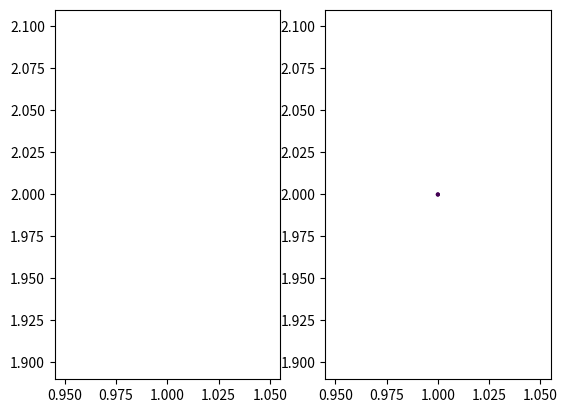

This figure's Python source:
#!/usr/bin/env python3

import numpy as np
import matplotlib.pyplot as plt

def subfigures(a):
    fig, ax = plt.subplots(1,2)
    ax[0].plot(a[:,0], a[:,1])
    ax[1].scatter(a[:,0], a[:,1], s=a[:,3], c=a[:,2])
    
  
    plt.show()

    pass

def main():
    a = np.array([[1,2,3,4],[1,2,3,4]])
    subfigures(a)
    pass

if __name__ == "__main__":
    main()
